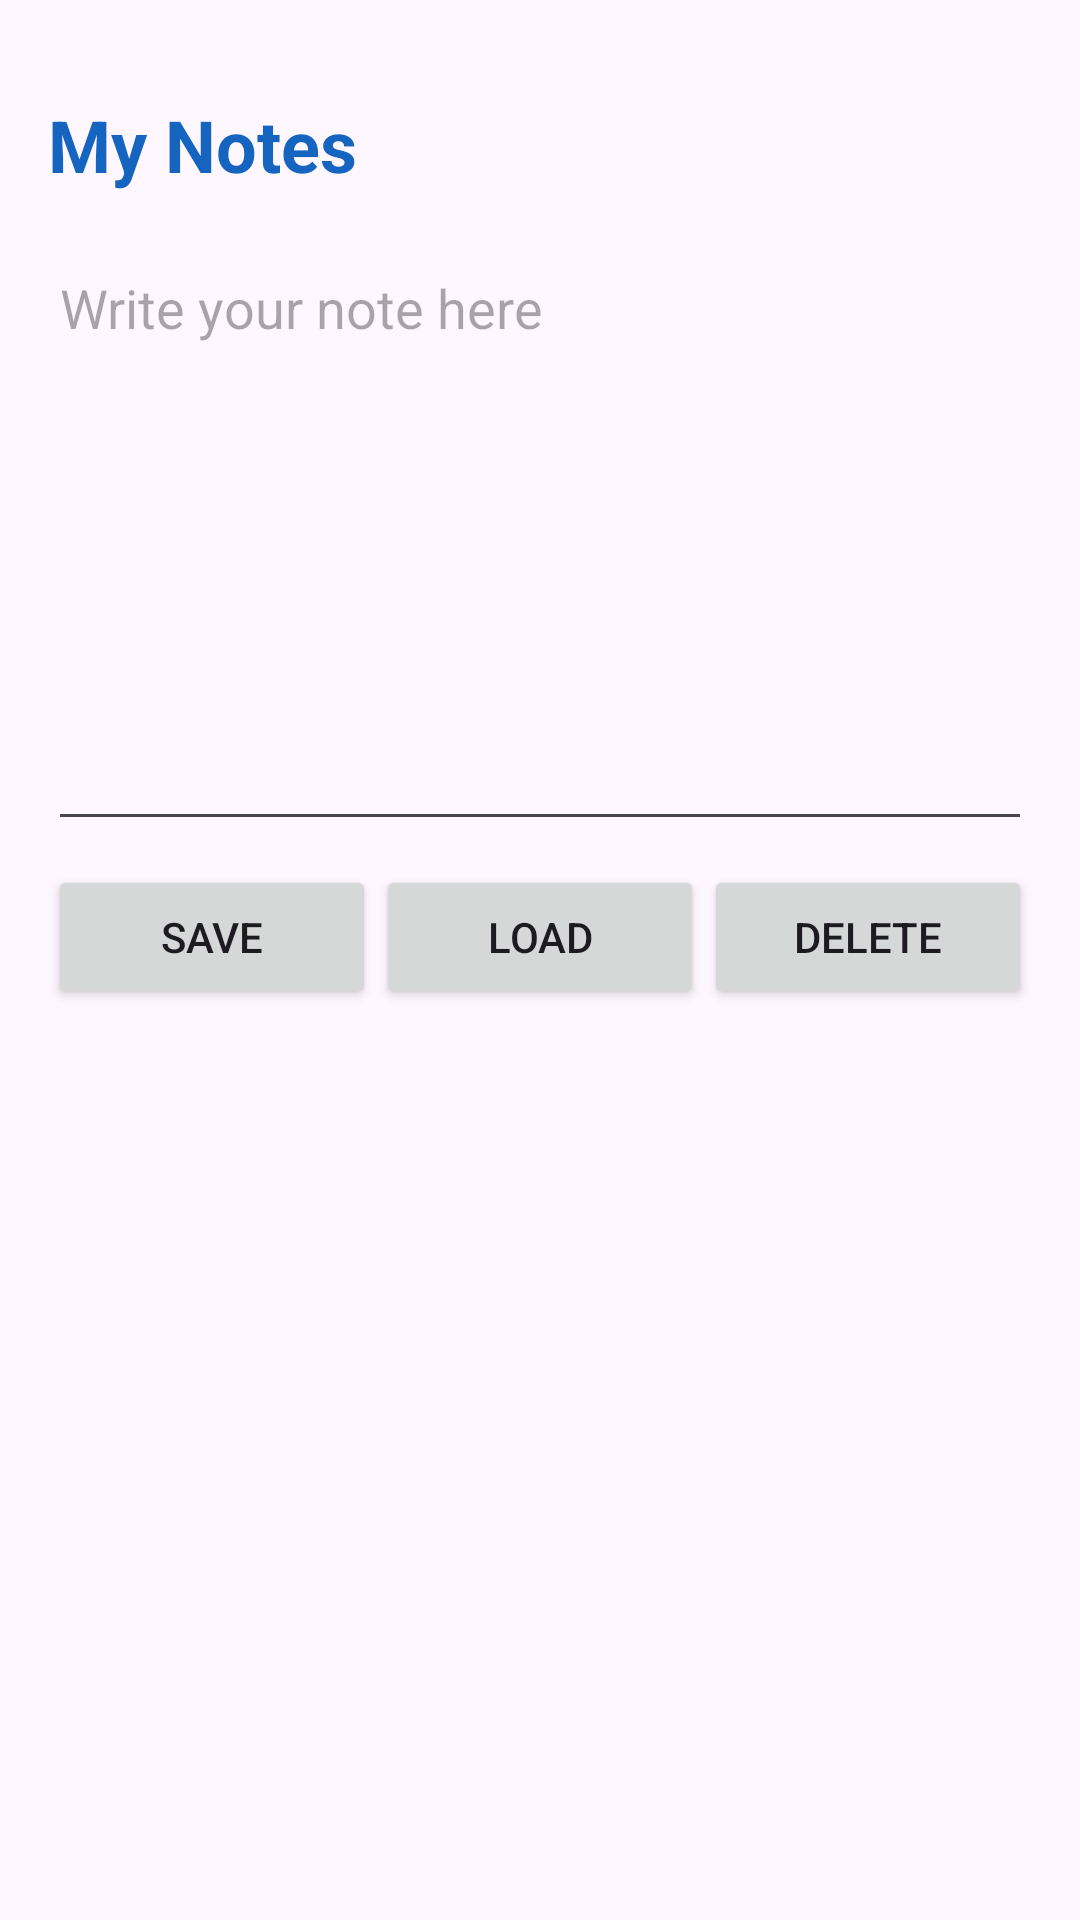

Android layout source for this screen:
<!-- AndroidManifest.xml: application theme Theme.UIDesignLab -->
<!-- res/layout/activity_notes.xml -->
<?xml version="1.0" encoding="utf-8"?>
<androidx.constraintlayout.widget.ConstraintLayout
    xmlns:android="http://schemas.android.com/apk/res/android"
    xmlns:app="http://schemas.android.com/apk/res-auto"
    android:id="@+id/notesLayout"
    android:layout_width="match_parent"
    android:layout_height="match_parent"
    android:padding="16dp">

    <TextView
        android:id="@+id/txtNotesTitle"
        android:layout_width="wrap_content"
        android:layout_height="wrap_content"
        android:layout_marginTop="16dp"
        android:text="@string/notes_title"
        android:textColor="@color/my_custom_color"
        android:textSize="24sp"
        android:textStyle="bold"
        app:layout_constraintTop_toTopOf="parent"
        app:layout_constraintStart_toStartOf="parent" />

    <EditText
        android:id="@+id/editNote"
        android:layout_width="0dp"
        android:layout_height="200dp"
        android:layout_marginTop="16dp"
        android:gravity="top|start"
        android:hint="@string/note_hint"
        android:inputType="textMultiLine"
        app:layout_constraintTop_toBottomOf="@id/txtNotesTitle"
        app:layout_constraintStart_toStartOf="parent"
        app:layout_constraintEnd_toEndOf="parent" />

    <LinearLayout
        android:id="@+id/buttonRow"
        android:layout_width="0dp"
        android:layout_height="wrap_content"
        android:layout_marginTop="8dp"
        android:orientation="horizontal"
        app:layout_constraintTop_toBottomOf="@id/editNote"
        app:layout_constraintStart_toStartOf="parent"
        app:layout_constraintEnd_toEndOf="parent">

        <Button
            android:id="@+id/btnSaveNote"
            android:layout_width="0dp"
            android:layout_height="wrap_content"
            android:layout_weight="1"
            android:text="@string/save_note" />

        <Button
            android:id="@+id/btnLoadNote"
            android:layout_width="0dp"
            android:layout_height="wrap_content"
            android:layout_weight="1"
            android:text="@string/load_note" />

        <Button
            android:id="@+id/btnDeleteNote"
            android:layout_width="0dp"
            android:layout_height="wrap_content"
            android:layout_weight="1"
            android:text="@string/delete_note" />

    </LinearLayout>

    <TextView
        android:id="@+id/txtFileInfo"
        android:layout_width="0dp"
        android:layout_height="wrap_content"
        android:layout_marginTop="16dp"
        android:textSize="16sp"
        app:layout_constraintTop_toBottomOf="@id/buttonRow"
        app:layout_constraintStart_toStartOf="parent"
        app:layout_constraintEnd_toEndOf="parent" />

</androidx.constraintlayout.widget.ConstraintLayout>
<!-- resources referenced by this layout -->
<resources>
  <color name="my_custom_color">#1565C0</color>
  <string name="delete_note">Delete</string>
  <string name="load_note">Load</string>
  <string name="note_hint">Write your note here</string>
  <string name="notes_title">My Notes</string>
  <string name="save_note">Save</string>
  <style name="Theme.UIDesignLab" parent="Base.Theme.UIDesignLab" />
  <style name="Base.Theme.UIDesignLab" parent="Theme.Material3.DayNight.NoActionBar">
          
          
      </style>
</resources>
